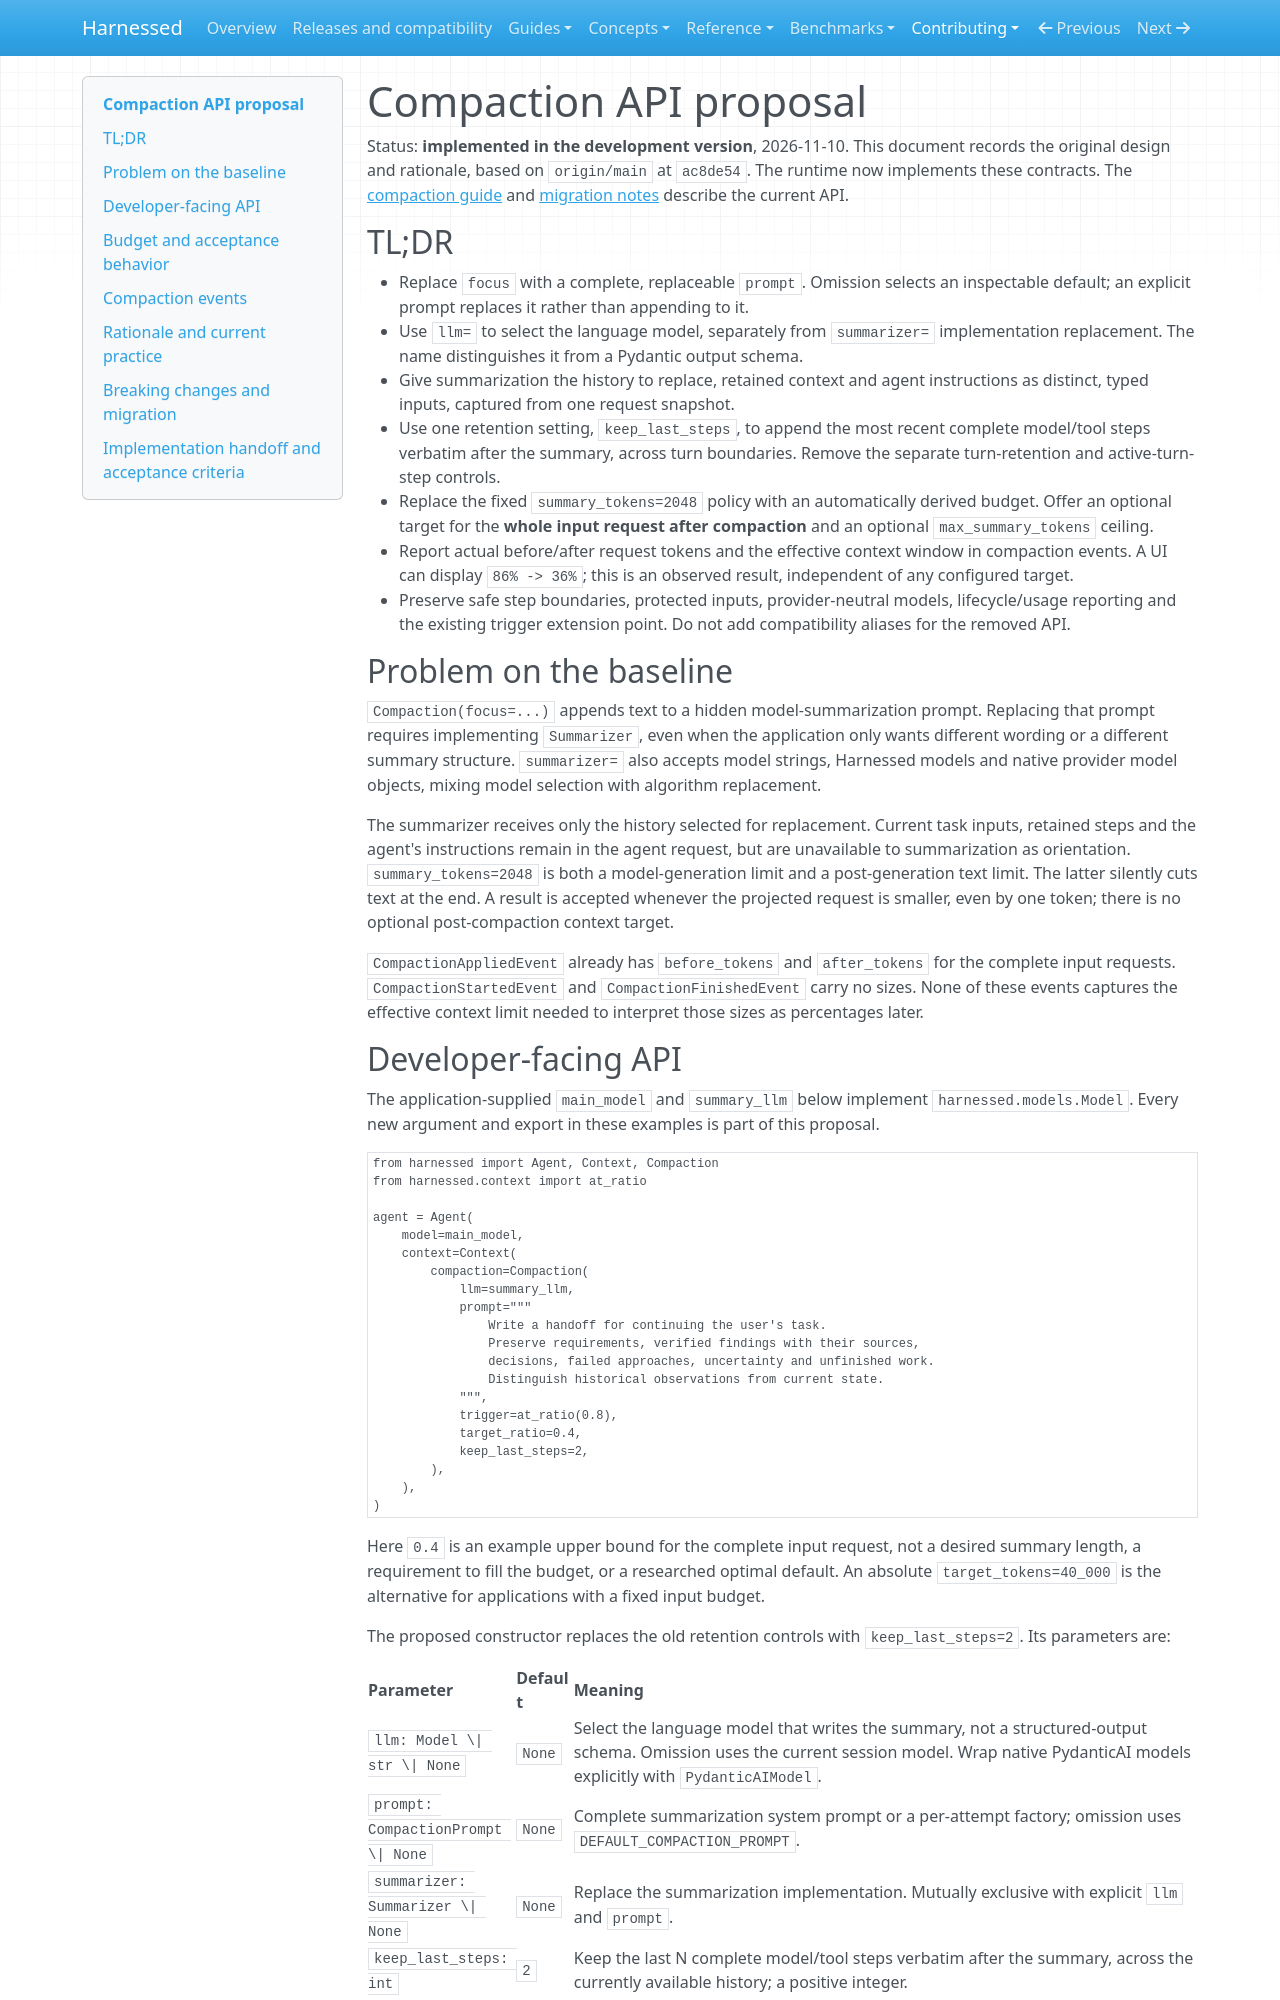

repository: mathisarends/harnessed · page: contributing/compaction-api/index.html · generator: mkdocs

# Compaction API proposal

Status: **implemented in the development version**, 2026-11-10. This document
records the original design and rationale, based on `origin/main` at `ac8de54`.
The runtime now implements these contracts. The [compaction guide](../guides/compaction.md)
and [migration notes](../releases.md#0160-2026-11-10) describe the current API.

## TL;DR

- Replace `focus` with a complete, replaceable `prompt`. Omission selects an
  inspectable default; an explicit prompt replaces it rather than appending to it.
- Use `llm=` to select the language model, separately from `summarizer=`
  implementation replacement. The name distinguishes it from a Pydantic output
  schema.
- Give summarization the history to replace, retained context and agent
  instructions as distinct, typed inputs, captured from one request snapshot.
- Use one retention setting, `keep_last_steps`, to append the most recent
  complete model/tool steps verbatim after the summary, across turn boundaries.
  Remove the separate turn-retention and active-turn-step controls.
- Replace the fixed `summary_tokens=2048` policy with an automatically derived
  budget. Offer an optional target for the **whole input request after compaction**
  and an optional `max_summary_tokens` ceiling.
- Report actual before/after request tokens and the effective context window in
  compaction events. A UI can display `86% -> 36%`; this is an observed result,
  independent of any configured target.
- Preserve safe step boundaries, protected inputs, provider-neutral models,
  lifecycle/usage reporting and the existing trigger extension point. Do not add
  compatibility aliases for the removed API.

## Problem on the baseline

`Compaction(focus=...)` appends text to a hidden model-summarization prompt.
Replacing that prompt requires implementing `Summarizer`, even when the
application only wants different wording or a different summary structure.
`summarizer=` also accepts model strings, Harnessed models and native provider
model objects, mixing model selection with algorithm replacement.

The summarizer receives only the history selected for replacement. Current task
inputs, retained steps and the agent's instructions remain in the agent request,
but are unavailable to summarization as orientation. `summary_tokens=2048` is both
a model-generation limit and a post-generation text limit. The latter silently
cuts text at the end. A result is accepted whenever the projected request is
smaller, even by one token; there is no optional post-compaction context target.

`CompactionAppliedEvent` already has `before_tokens` and `after_tokens` for the
complete input requests. `CompactionStartedEvent` and `CompactionFinishedEvent`
carry no sizes. None of these events captures the effective context limit needed
to interpret those sizes as percentages later.
